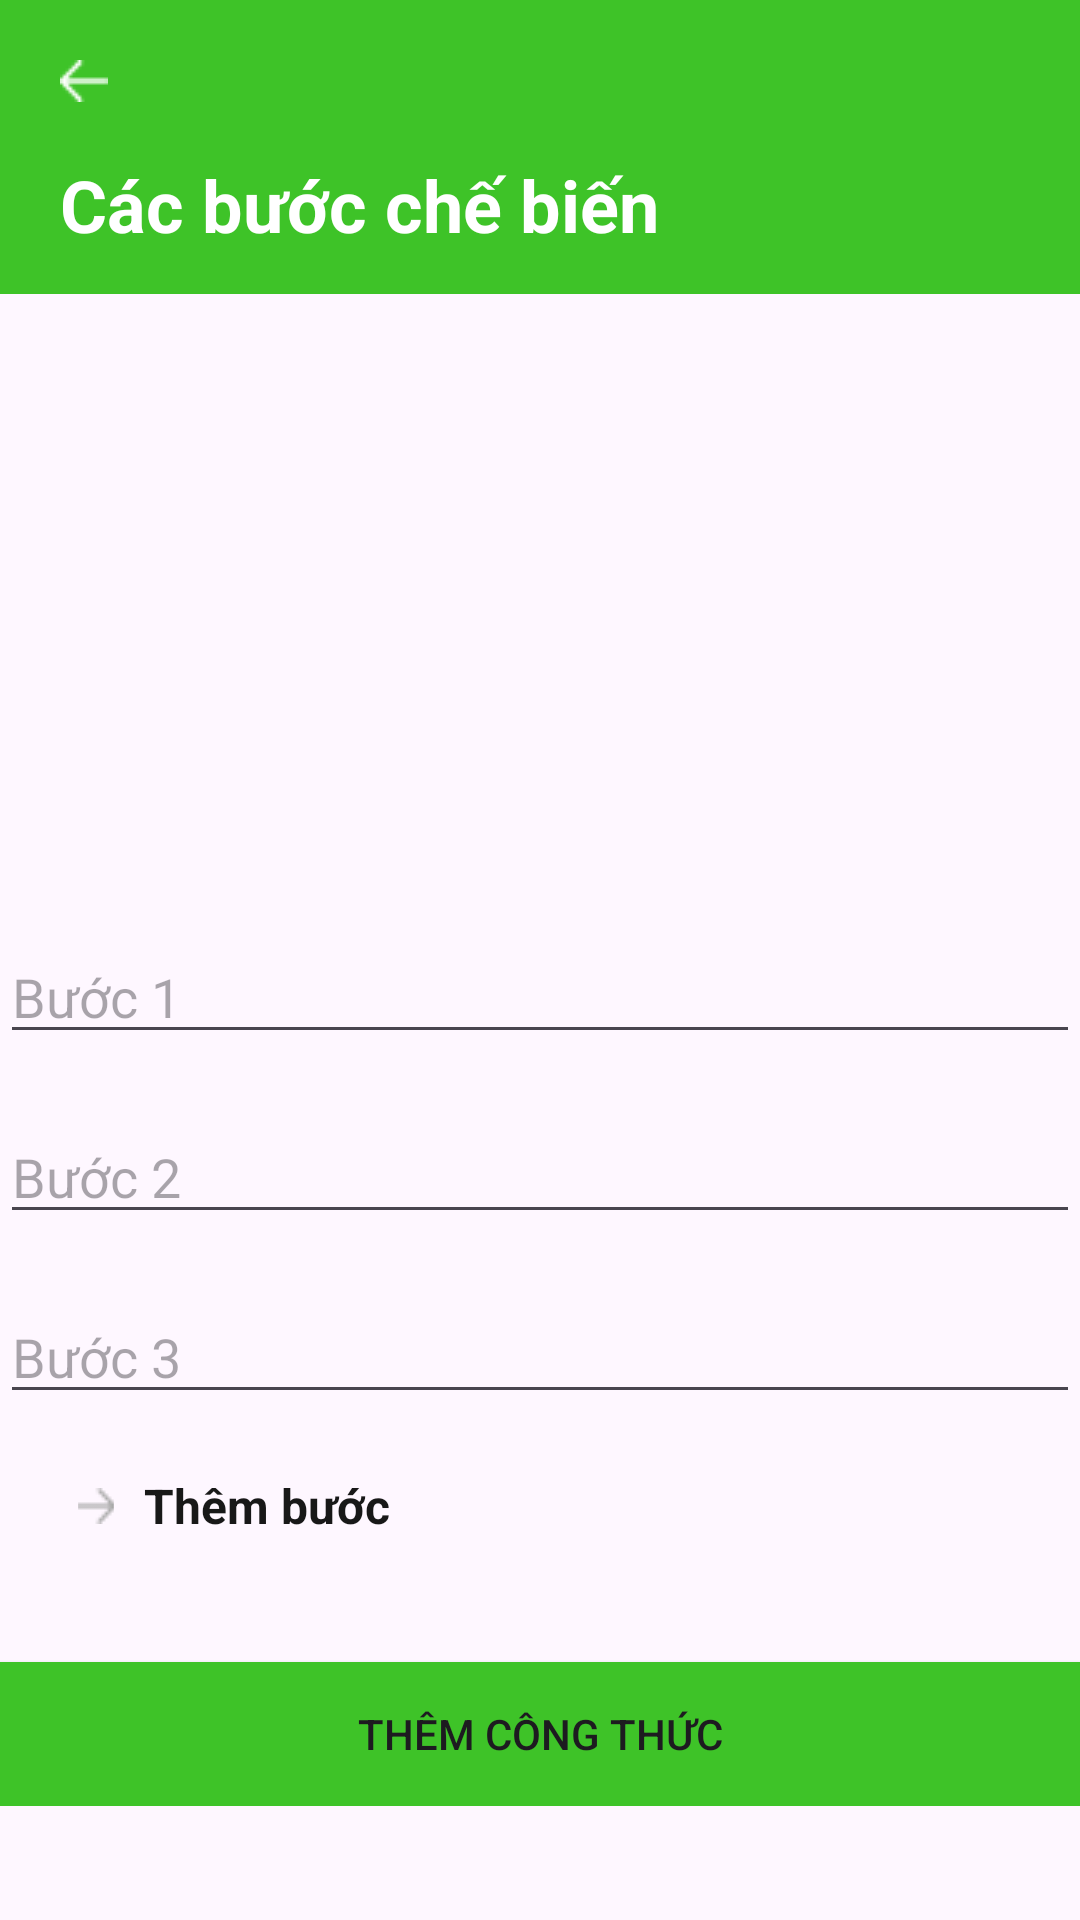

Write the Android layout XML for this screen, with the resource values it uses.
<!-- AndroidManifest.xml: application theme Theme.MealReceiptApp -->
<!-- res/layout/activity_create_meal2.xml -->
<LinearLayout xmlns:android="http://schemas.android.com/apk/res/android"
    xmlns:tools="http://schemas.android.com/tools"
    android:id="@+id/main"
    android:layout_width="match_parent"
    android:layout_height="wrap_content"
    android:orientation="vertical">

    <ScrollView
        android:id="@+id/create_recipe"
        android:layout_width="match_parent"
        android:layout_height="wrap_content">

        <LinearLayout
            android:id="@+id/content_container"
            android:layout_width="match_parent"
            android:layout_height="wrap_content"
            android:orientation="vertical">

            
            <RelativeLayout
                android:id="@+id/heading"
                android:layout_width="match_parent"
                android:layout_height="wrap_content"
                android:background="@color/bg_color">

                
                <ImageButton
                    android:id="@+id/icon_arrow_right_button_ek2"
                    android:layout_width="wrap_content"
                    android:layout_height="wrap_content"
                    android:layout_marginTop="20dp"
                    android:layout_marginLeft="20dp"
                    android:background="@android:color/transparent"
                    android:src="@drawable/union_ek6" />

                <TextView
                    android:id="@+id/title_ek1"
                    android:layout_width="wrap_content"
                    android:layout_height="46dp"
                    android:layout_marginLeft="20dp"
                    android:layout_marginTop="52dp"
                    android:text="Các bước chế biến"
                    android:textColor="@color/_bg__create_recipe_ek2_color"
                    android:textSize="24sp"
                    android:textStyle="bold" />
            </RelativeLayout>

            
            <RelativeLayout
                android:id="@+id/recipe_details"
                android:layout_width="match_parent"
                android:layout_height="wrap_content">

                
                <ImageView
                    android:id="@+id/food_thumbnail_step"
                    android:layout_width="match_parent"
                    android:layout_height="200dp"
                    android:layout_marginTop="12dp"
                    android:contentDescription="food_thumbnail_step" />

                

                
            </RelativeLayout>

            
            <RelativeLayout
                android:id="@+id/ingredients"
                android:layout_width="match_parent"
                android:layout_height="wrap_content">

                <EditText
                    android:id="@+id/editTextTextMultiLine"
                    android:layout_width="match_parent"
                    android:layout_height="wrap_content"
                    android:ems="10"
                    android:gravity="start|top"
                    android:inputType="textMultiLine"
                    android:hint="Bước 1"/>

                <EditText
                    android:id="@+id/editTextTextMultiLine2"
                    android:layout_width="match_parent"
                    android:layout_height="wrap_content"
                    android:layout_marginTop="60dp"
                    android:ems="10"
                    android:gravity="start|top"
                    android:inputType="textMultiLine"
                    android:hint="Bước 2"/>

                <EditText
                    android:id="@+id/editTextTextMultiLine3"
                    android:layout_width="match_parent"
                    android:layout_height="wrap_content"
                    android:layout_marginTop="120dp"
                    android:ems="10"
                    android:gravity="start|top"
                    android:inputType="textMultiLine"
                    android:hint="Bước 3"/>

                
                <RelativeLayout
                    android:id="@+id/add_new"
                    android:layout_width="wrap_content"
                    android:layout_height="wrap_content"
                    android:layout_marginStart="20dp"
                    android:layout_marginTop="180dp">

                    <TextView
                        android:id="@+id/___add_new_ingredient"
                        android:layout_width="203dp"
                        android:layout_height="33dp"
                        android:layout_marginLeft="28dp"
                        android:layout_marginTop="1dp"
                        android:text="Thêm bước"
                        android:textColor="@color/___add_new_ingredient_color"
                        android:textSize="16sp"
                        android:textStyle="bold" />

                    <RelativeLayout
                        android:id="@+id/icon_plus"
                        android:layout_width="wrap_content"
                        android:layout_height="wrap_content"
                        android:layout_marginStart="0dp"
                        android:layout_marginTop="0dp">

                        <View
                            android:id="@+id/rectangle_1"
                            android:layout_width="24dp"
                            android:layout_height="24dp"
                            android:layout_marginStart="0dp"
                            android:layout_marginTop="0dp"
                            android:alpha="0"
                            android:background="@drawable/rectangle_1_shape" />

                        <ImageButton
                            android:id="@+id/union"
                            android:layout_width="12dp"
                            android:layout_height="11.99dp"
                            android:layout_marginStart="6dp"
                            android:layout_marginTop="6dp"
                            android:contentDescription="union"
                            android:src="@drawable/union" />
                    </RelativeLayout>
                </RelativeLayout>
            </RelativeLayout>

            <Button
                android:id="@+id/buttonComplete"
                android:layout_width="match_parent"
                android:layout_height="wrap_content"
                android:layout_marginTop="30dp"
                android:background="@color/bg_color"
                android:text="Thêm công thức" />
        </LinearLayout>
    </ScrollView>
</LinearLayout>
<!-- resources referenced by this layout -->
<resources>
  <color name="___add_new_ingredient_color">#181818</color>
  <color name="_bg__create_recipe_ek2_color">#FFFFFF</color>
  <color name="bg_color">#3EC328</color>
  <!-- drawable rectangle_1_shape (drawable) -->
  <?xml version="1.0" encoding="utf-8"?>
  <shape xmlns:android="http://schemas.android.com/apk/res/android"
  	android:shape="rectangle" >
  	<solid android:color="@color/_bg__create_recipe_ek2_color" />
  </shape>
  <!-- drawable union: png bitmap (drawable, 282 bytes) -->
  <!-- drawable union_ek6: png bitmap (drawable, 210 bytes) -->
  <style name="Theme.MealReceiptApp" parent="Base.Theme.MealReceiptApp" />
  <style name="Base.Theme.MealReceiptApp" parent="Theme.Material3.DayNight.NoActionBar">
          
          
      </style>
</resources>
